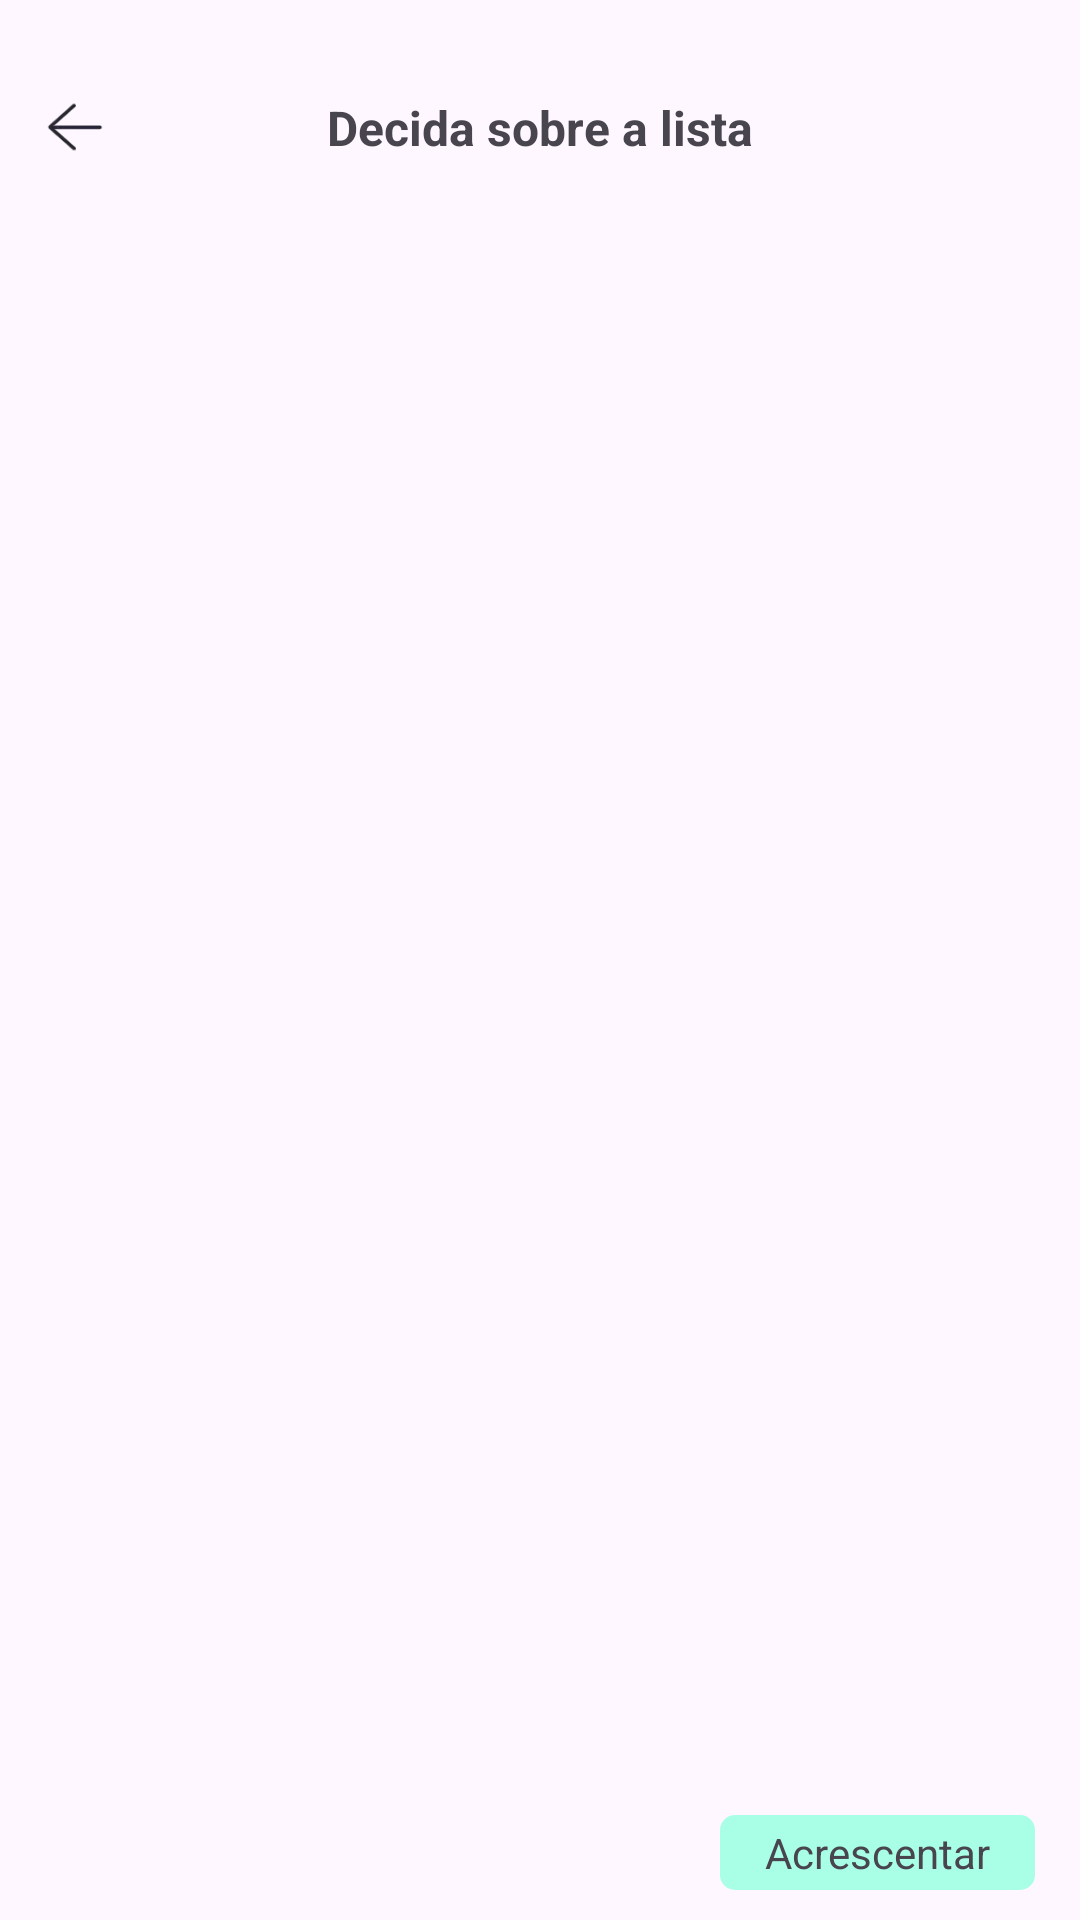

Produce the Android XML layout that renders to this screen, including the resource entries it uses.
<!-- AndroidManifest.xml: application theme Base.Theme.TestOne -->
<!-- res/layout/activity_decision_list.xml -->
<?xml version="1.0" encoding="utf-8"?>
<LinearLayout xmlns:android="http://schemas.android.com/apk/res/android"
    xmlns:tools="http://schemas.android.com/tools"
    android:layout_width="match_parent"
    android:layout_height="match_parent"
    android:orientation="vertical"
    android:paddingStart="15dp"
    android:paddingEnd="15dp"
    tools:context=".ui.list.DecisionListActivity">

    <RelativeLayout
        android:layout_width="match_parent"
        android:layout_height="45dp"

        android:layout_marginTop="20dp"
        >
        <ImageView
            android:id="@+id/iv_fanhui"
            android:layout_width="20dp"
            android:layout_height="20dp"
            android:src="@mipmap/fanhui_black"
            android:layout_centerVertical="true"
            />

        <TextView
            android:layout_width="wrap_content"
            android:layout_height="wrap_content"
            android:layout_centerInParent="true"
            android:text="Decida sobre a lista"
            android:textSize="16dp"
            android:textStyle="bold" />


    </RelativeLayout>

        <androidx.recyclerview.widget.RecyclerView
            android:id="@+id/recyclerView"
            android:layout_width="match_parent"
            android:layout_height="match_parent"
            android:overScrollMode="never"
            android:layout_marginTop="10dp"
            android:layout_weight="1"
            />

    <TextView
        android:id="@+id/tv_add"
        android:layout_width="wrap_content"
        android:layout_height="wrap_content"
        android:text="Acrescentar"
        android:background="@drawable/radius_a8ffe6_5dp"
        android:paddingTop="3dp"
        android:paddingBottom="3dp"
        android:paddingStart="15dp"
        android:paddingEnd="15dp"
        android:layout_gravity="right"
        android:layout_marginBottom="10dp"
        />
</LinearLayout>
<!-- resources referenced by this layout -->
<resources>
  <!-- drawable radius_a8ffe6_5dp (drawable) -->
  <?xml version="1.0" encoding="utf-8"?>
  <shape xmlns:android="http://schemas.android.com/apk/res/android">
  
  
      <solid android:color="#a8ffe6" />
  
      
  
  
             <corners android:radius="5dp" />
  
  
  
  
  
  
  </shape>
  <!-- mipmap fanhui_black: webp bitmap (mipmap-xhdpi, 624 bytes) -->
  <style name="Base.Theme.TestOne" parent="Theme.Material3.DayNight.NoActionBar">
          
          
      </style>
</resources>
